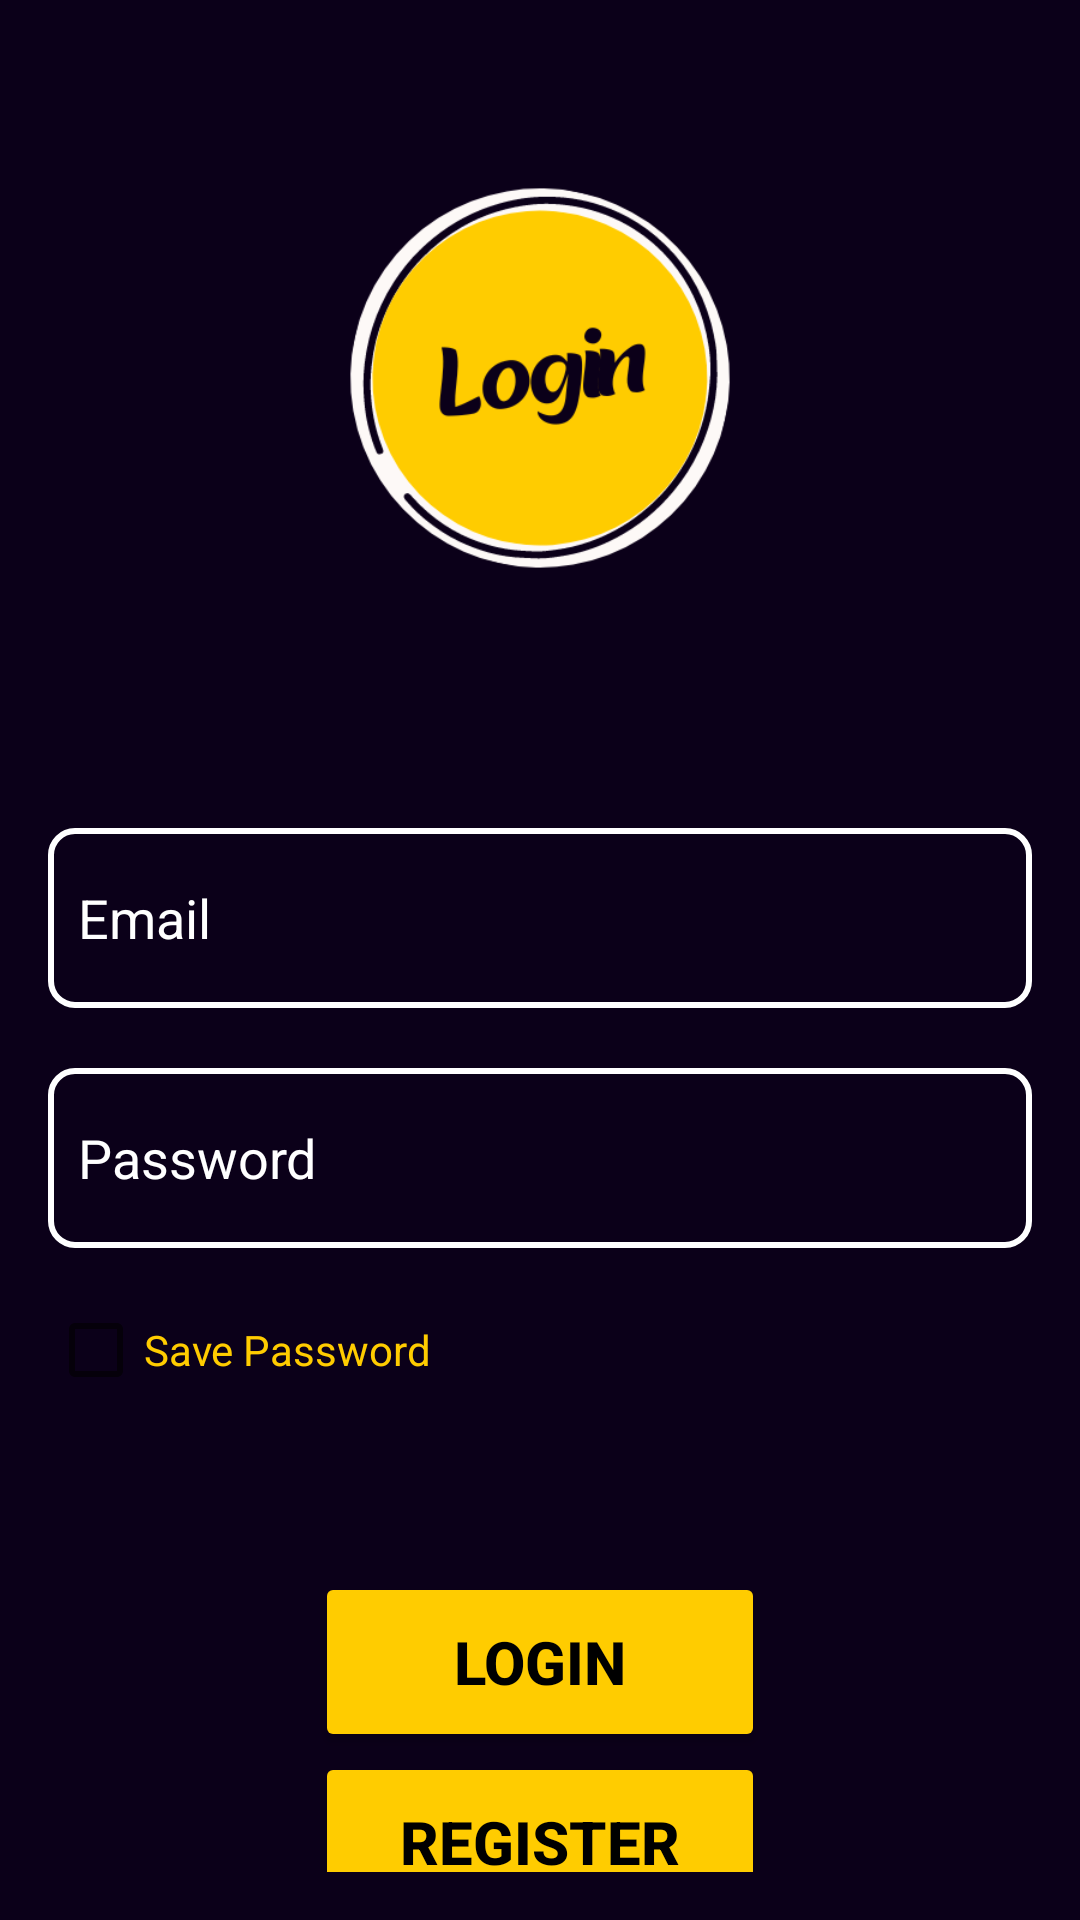

Android layout source for this screen:
<!-- AndroidManifest.xml: application theme Theme.Bytebooks -->
<!-- res/layout/admin_login.xml -->
<?xml version="1.0" encoding="utf-8"?>
<LinearLayout
    xmlns:android="http://schemas.android.com/apk/res/android"
    android:layout_width="match_parent"
    android:layout_height="match_parent"
    android:background="#0B0019"
    android:orientation="vertical"
    android:padding="16dp">


    <ImageView
        android:layout_width="wrap_content"
        android:layout_height="200dp"
        android:layout_marginTop="10dp"
        android:src="@drawable/loginlogo"
        android:layout_gravity="center" />

    <EditText
        android:layout_width="match_parent"
        android:layout_height="60dp"
        android:hint="Email"
        android:id="@+id/emailuserlogin"
        android:textColorHint="@color/white"
        android:textColor="@color/white"
        android:drawableLeft="@drawable/baseline_person_24"
        android:background="@drawable/rectangle_shape"
        android:padding="10dp"
        android:layout_marginTop="50dp"
        android:inputType="textEmailAddress" />

    <EditText
        android:layout_width="match_parent"
        android:layout_height="60dp"
        android:hint="Password"
        android:id="@+id/passworduserlogin"
        android:textColorHint="@color/white"
        android:textColor="@color/white"
        android:drawableLeft="@drawable/baseline_lock_24"
        android:background="@drawable/rectangle_shape"
        android:padding="10dp"
        android:layout_marginTop="20dp"
        android:inputType="textPassword" />

    <CheckBox
        android:id="@+id/checkBox"
        android:layout_width="wrap_content"
        android:layout_height="wrap_content"
        android:layout_marginTop="10dp"
        android:text="Save Password"
        android:textColor="#FFCC00"
        android:layout_centerHorizontal="true" />

    <Button
        android:id="@+id/loginuserbtn"
        android:layout_width="150dp"
        android:layout_height="60dp"
        android:text="LOGIN"
        android:textStyle="bold"
        android:textSize="20dp"
        android:gravity="center"
        android:textColor="@color/black"
        android:textAlignment="center"
        android:backgroundTint="#FFCC00"
        android:layout_gravity="center"
        android:layout_marginTop="50dp"/>

    <Button
        android:id="@+id/registeruserbtn"
        android:layout_width="150dp"
        android:layout_height="60dp"
        android:text="Register"
        android:textStyle="bold"
        android:textSize="20dp"
        android:gravity="center"
        android:textColor="@color/black"
        android:textAlignment="center"
        android:backgroundTint="#FFCC00"
        android:layout_gravity="center" />

</LinearLayout>
<!-- resources referenced by this layout -->
<resources>
  <!-- drawable loginlogo: png bitmap (drawable, 28460 bytes) -->
  <!-- drawable rectangle_shape (drawable) -->
  <shape xmlns:android="http://schemas.android.com/apk/res/android"
      android:shape="rectangle">
      <corners android:radius="8dp" />
      <solid android:color="#0B0019" />
      <stroke
          android:width="2dp"
          android:color="@color/white" />
  </shape>
  <style name="Theme.Bytebooks" parent="Theme.MaterialComponents.DayNight.NoActionBar">
          
          <item name="colorPrimary">@color/purple_500</item>
          <item name="colorPrimaryVariant">@color/purple_700</item>
          <item name="colorOnPrimary">@color/white</item>
          
          <item name="colorSecondary">@color/teal_200</item>
          <item name="colorSecondaryVariant">@color/teal_700</item>
          <item name="colorOnSecondary">@color/black</item>
          
          <item name="android:statusBarColor">?attr/colorPrimaryVariant</item>
          
      </style>
  <!-- not gathered from this repository: default colours our renderer supplied (Android Studio template values) -->
  <color name="purple_500">#FF6200EE</color>
  <color name="purple_700">#FF3700B3</color>
  <color name="teal_200">#FF03DAC5</color>
  <color name="teal_700">#FF018786</color>
  <color name="black">#FF000000</color>
  <color name="white">#FFFFFFFF</color>
</resources>
